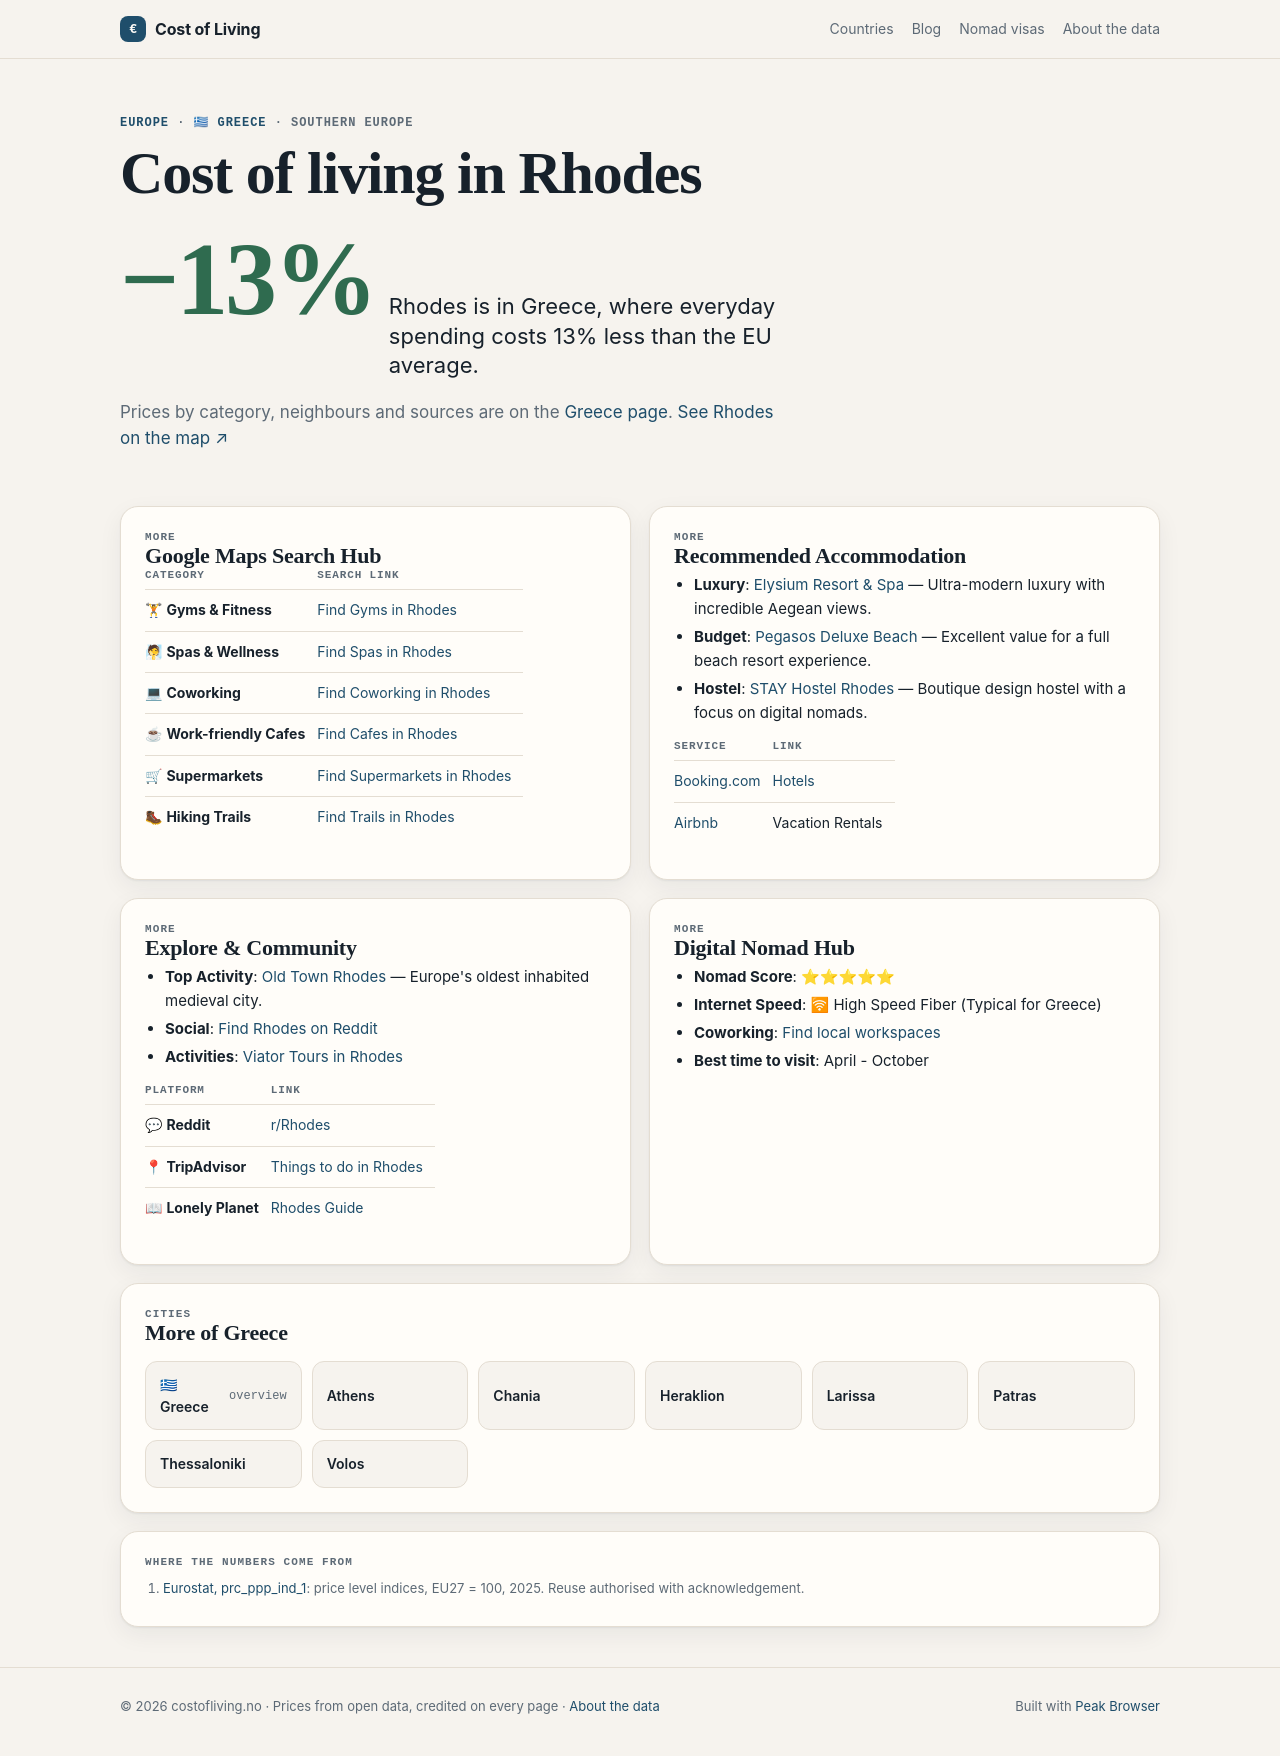

repository: Designrpros/CostOfLiving · page: greece/cities/rhodes/index.html · generator: mkdocs

---
title: 🏙 Rhodes - Greece
description: Cost of Living in Rhodes
---

# 🏙 Rhodes

<iframe width="100%" height="300" frameborder="0" scrolling="no" marginheight="0" marginwidth="0" src="https://maps.google.com/maps?q=Rhodes,Greece&t=&z=12&ie=UTF8&iwloc=&output=embed"></iframe>

## 📊 Cost of Living

| Category | Price | EUR |
|----------|-------|-----|
| Rent (center) | 550€ | ~550 EUR |
| Meal | 15€ | ~15 EUR |
| Beer (0.5L) | 4.5€ | ~4.5 EUR |
| Cappuccino | 3.80€ | ~3.8 EUR |
| Transport | 1.50€ | ~1.5 EUR |
| Cinema | 9€ | ~9 EUR |

## 📍 Google Maps Search Hub

| Category | Search Link |
|----------|-------------|
| 🏋 **Gyms & Fitness** | [Find Gyms in Rhodes](https://www.google.com/maps/search/Gym+and+Workout+in+Rhodes) |
| 🧖 **Spas & Wellness** | [Find Spas in Rhodes](https://www.google.com/maps/search/Spa+and+Wellness+in+Rhodes) |
| 💻 **Coworking** | [Find Coworking in Rhodes](https://www.google.com/maps/search/Coworking+Spaces+in+Rhodes) |
| ☕ **Work-friendly Cafes** | [Find Cafes in Rhodes](https://www.google.com/maps/search/laptop+friendly+cafes+in+Rhodes) |
| 🛒 **Supermarkets** | [Find Supermarkets in Rhodes](https://www.google.com/maps/search/supermarket+in+Rhodes) |
| 🥾 **Hiking Trails** | [Find Trails in Rhodes](https://www.google.com/maps/search/Hiking+Trails+in+Rhodes) |

## 🏨 Recommended Accommodation
- **Luxury**: [Elysium Resort & Spa](https://www.booking.com/searchresults.html?ss=Elysium Resort & Spa Rhodes) — Ultra-modern luxury with incredible Aegean views.
- **Budget**: [Pegasos Deluxe Beach](https://www.booking.com/searchresults.html?ss=Pegasos Deluxe Beach Rhodes) — Excellent value for a full beach resort experience.
- **Hostel**: [STAY Hostel Rhodes](https://www.booking.com/searchresults.html?ss=STAY Hostel Rhodes Rhodes) — Boutique design hostel with a focus on digital nomads.

| Service | Link |
|---------|------|
| [Booking.com](https://www.booking.com/searchresults.html?ss=Rhodes) | [Hotels](https://www.booking.com/searchresults.html?ss=Rhodes) |
| [Airbnb](https://www.airbnb.com/s/Rhodes--Greece) | Vacation Rentals |

## 🧭 Explore & Community
- **Top Activity**: [Old Town Rhodes](https://www.tripadvisor.com/Search?q=Old Town Rhodes Rhodes) — Europe's oldest inhabited medieval city.
- **Social**: [Find Rhodes on Reddit](https://www.reddit.com/r/Rhodes/)
- **Activities**: [Viator Tours in Rhodes](https://www.viator.com/searchResults/all?text=Rhodes)

| Platform | Link |
|----------|------|
| 💬 **Reddit** | [r/Rhodes](https://www.reddit.com/r/Rhodes/) |
| 📍 **TripAdvisor** | [Things to do in Rhodes](https://www.tripadvisor.com/Search?q=Rhodes) |
| 📖 **Lonely Planet** | [Rhodes Guide](https://www.lonelyplanet.com/search?q=Rhodes) |

## 🚀 Digital Nomad Hub

- **Nomad Score**: ⭐⭐⭐⭐⭐
- **Internet Speed**: 🛜 High Speed Fiber (Typical for Greece)
- **Coworking**: [Find local workspaces](https://www.google.com/maps/search/Rhodes+Coworking/)
- **Best time to visit**: April - October

## ← Back
[Back to Greece overview](../index.md)

*Data: Numbeo.com, March 2026*
